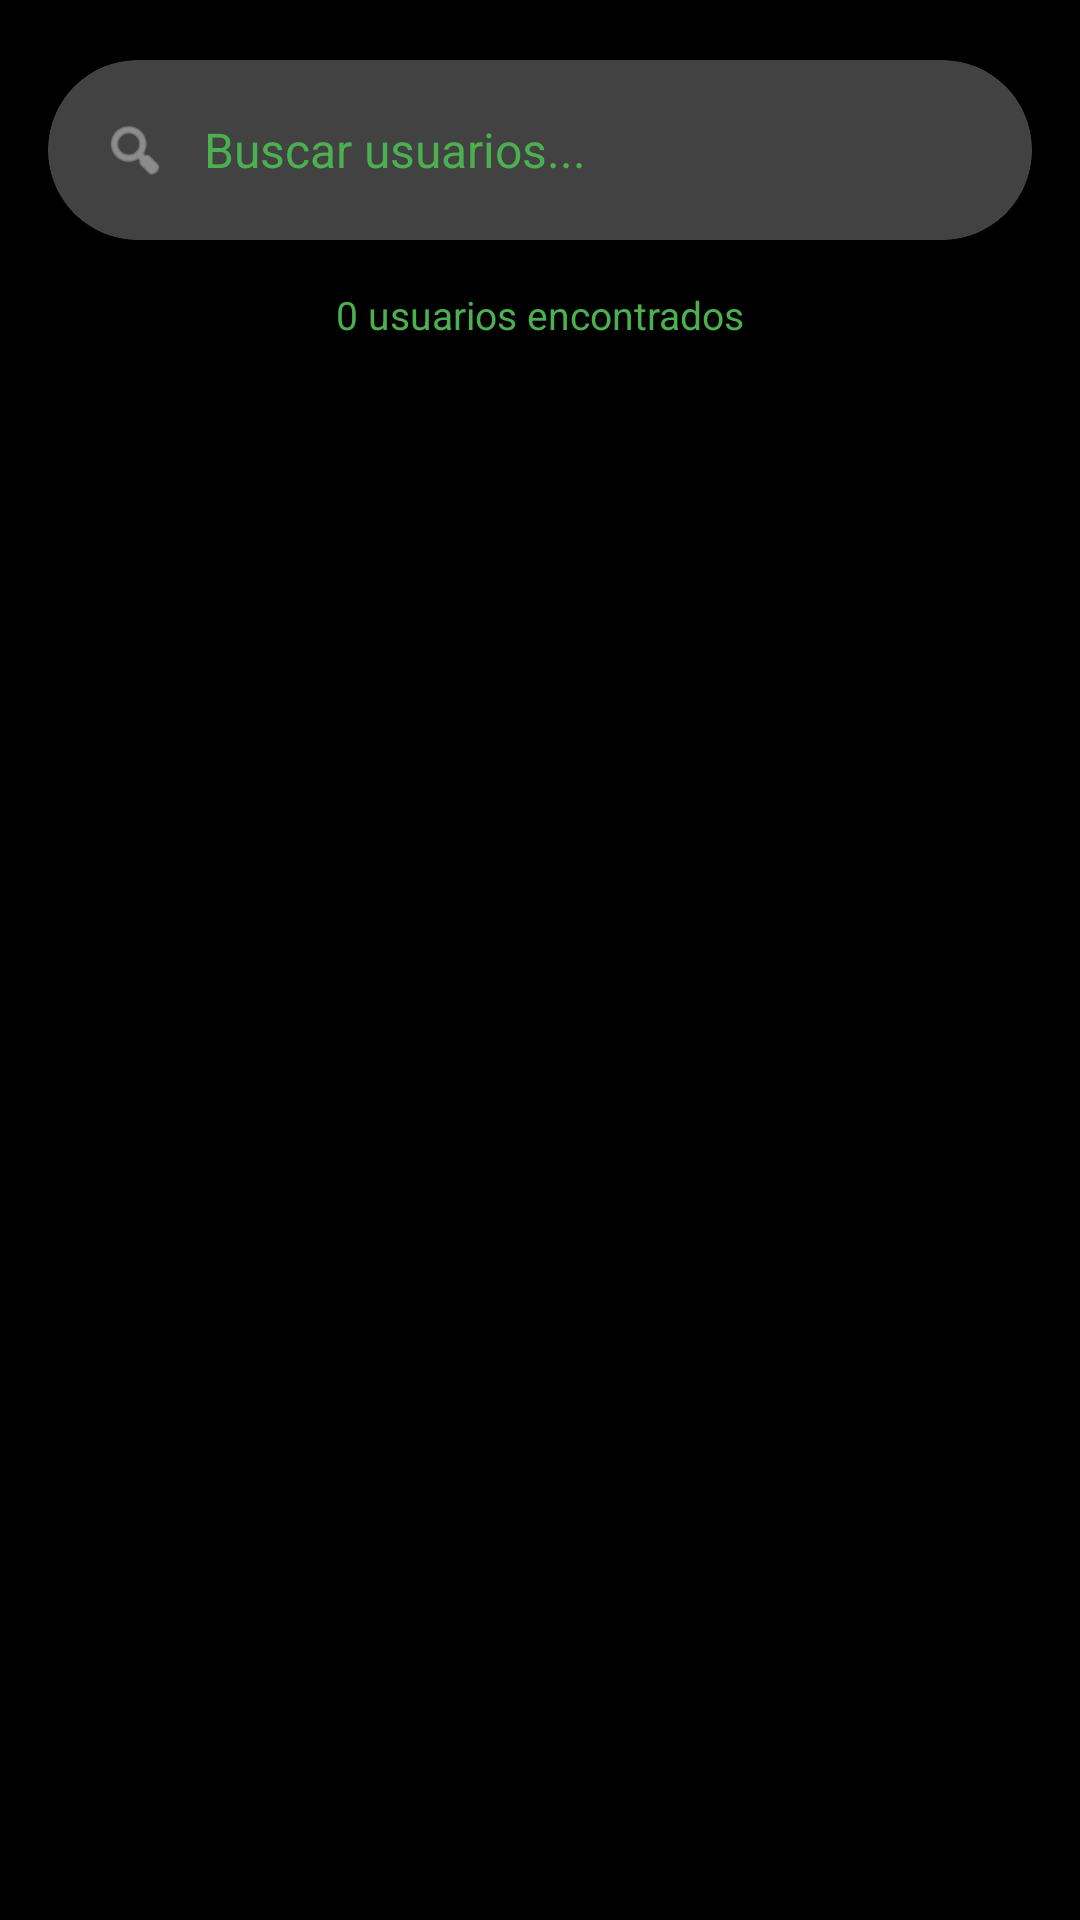

Layout XML and referenced resources for this Android screen:
<!-- AndroidManifest.xml: application theme Theme.Deto_android -->
<!-- res/layout/fragment_buscar_usuarios.xml -->
<?xml version="1.0" encoding="utf-8"?>
<LinearLayout
    xmlns:android="http://schemas.android.com/apk/res/android"
    xmlns:app="http://schemas.android.com/apk/res-auto"
    android:layout_width="match_parent"
    android:layout_height="match_parent"
    android:orientation="vertical"
    android:background="@color/negro">

    <LinearLayout
        android:layout_width="match_parent"
        android:layout_height="0dp"
        android:layout_weight="1"
        android:orientation="vertical">

        <LinearLayout
            android:layout_width="match_parent"
            android:layout_height="wrap_content"
            android:orientation="vertical"
            android:gravity="center"
            android:paddingTop="20dp"
            android:paddingBottom="16dp"
            android:background="@color/negro">

            <com.google.android.material.card.MaterialCardView
                android:layout_width="match_parent"
                android:layout_height="60dp"
                android:layout_marginHorizontal="16dp"
                app:cardCornerRadius="30dp"
                app:cardElevation="0dp"
                app:strokeWidth="1dp"
                app:strokeColor="@color/gris_oscuro"
                app:cardBackgroundColor="@color/gris_oscuro">

                <LinearLayout
                    android:layout_width="match_parent"
                    android:layout_height="match_parent"
                    android:orientation="horizontal"
                    android:gravity="center_vertical"
                    android:paddingHorizontal="18dp">

                    <ImageView
                        android:layout_width="22dp"
                        android:layout_height="22dp"
                        android:src="@android:drawable/ic_menu_search"
                        app:tint="@color/gris_claro" />

                    <EditText
                        android:id="@+id/etBuscar"
                        android:layout_width="0dp"
                        android:layout_height="match_parent"
                        android:layout_weight="1"
                        android:layout_marginStart="12dp"
                        android:background="@android:color/transparent"
                        android:gravity="center_vertical"
                        android:hint="Buscar usuarios..."
                        android:textColorHint="@color/verde_claro"
                        android:textColor="@color/verde_claro"
                        android:textSize="16sp"
                        android:inputType="text"
                        android:maxLines="1"
                        android:imeOptions="actionSearch" />

                </LinearLayout>

            </com.google.android.material.card.MaterialCardView>

        </LinearLayout>

        <TextView
            android:id="@+id/tvResultados"
            android:layout_width="match_parent"
            android:layout_height="wrap_content"
            android:gravity="center"
            android:text="0 usuarios encontrados"
            android:textColor="@color/verde_claro"
            android:textSize="13sp" />

        <androidx.recyclerview.widget.RecyclerView
            android:id="@+id/recyclerViewUsuarios"
            android:layout_width="match_parent"
            android:layout_height="match_parent"
            android:paddingHorizontal="6dp" />

        <LinearLayout
            android:id="@+id/layoutSinResultados"
            android:layout_width="match_parent"
            android:layout_height="match_parent"
            android:orientation="vertical"
            android:gravity="center"
            android:visibility="gone">

            <ImageView
                android:layout_width="70dp"
                android:layout_height="70dp"
                android:src="@android:drawable/ic_menu_search"
                app:tint="@color/gris_claro" />

            <TextView
                android:layout_width="wrap_content"
                android:layout_height="wrap_content"
                android:text="No se encontraron usuarios"
                android:textColor="@color/verde_claro"
                android:textSize="18sp"
                android:textStyle="bold" />

        </LinearLayout>

    </LinearLayout>

</LinearLayout>
<!-- resources referenced by this layout -->
<resources>
  <color name="gris_claro">#BDBDBD</color>
  <color name="gris_oscuro">#424242</color>
  <color name="negro">#000000</color>
  <color name="verde_claro">#4CAF50</color>
  <style name="Theme.Deto_android" parent="Base.Theme.Deto_android" />
  <style name="Base.Theme.Deto_android" parent="Theme.Material3.DayNight.NoActionBar">
          
          
      </style>
</resources>
